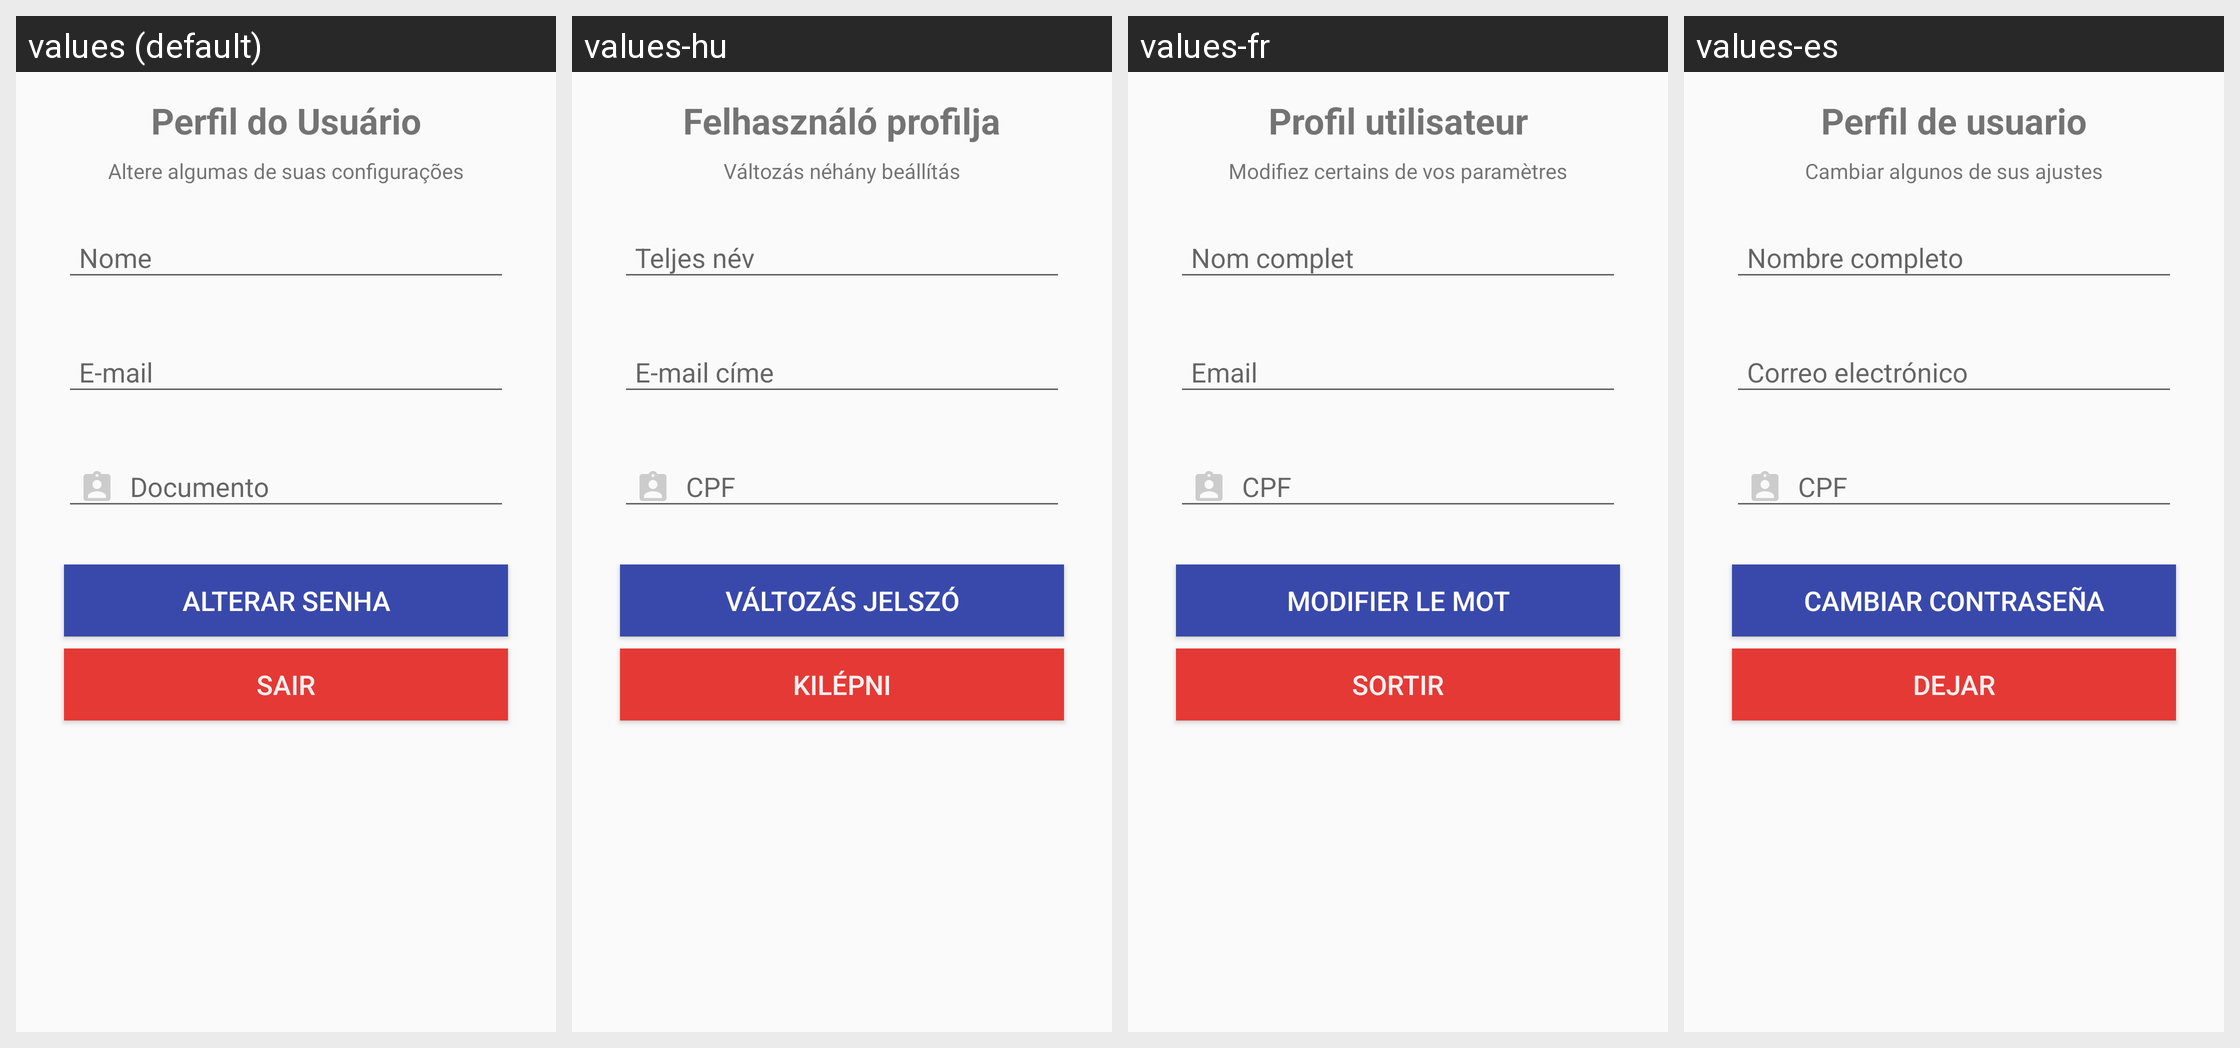

Locale-by-locale string values for the Android screen shown in this grid:
Android screen res/layout/act_details.xml rendered under 4 locales, left to right: values (default), values-hu, values-fr, values-es. Device: Nexus 5 (rendered at 1080×1920; each locale shown at half size, 540×960, under a caption strip naming it); theme Theme.AppCompat.Light.
Other locales in the repository, not shown: values-de, values-en, values-it, values-pt.
Strings drawn on this screen, with the default value and each locale's value (text and hints the layout hard-codes, and strings that could not be matched under every locale, appear in the picture but are not listed):

nome_completo
  values: Nome
  values-hu: Teljes név
  values-fr: Nom complet
  values-es: Nombre completo

email
  values: E-mail
  values-hu: E-mail címe
  values-fr: Email
  values-es: Correo electrónico

tit_perfil
  values: Perfil do Usuário
  values-hu: Felhasználó profilja
  values-fr: Profil utilisateur
  values-es: Perfil de usuario

desc_perfil
  values: Altere algumas de suas configurações
  values-hu: Változás néhány beállítás
  values-fr: Modifiez certains de vos paramètres
  values-es: Cambiar algunos de sus ajustes

alterar_senha
  values: Alterar Senha
  values-hu: változás jelszó
  values-fr: Modifier le mot
  values-es: Cambiar contraseña

cpf_padrao
  values: Documento
  values-hu: CPF
  values-fr: CPF
  values-es: CPF

btnSair
  values: Sair
  values-hu: Kilépni
  values-fr: Sortir
  values-es: Dejar
